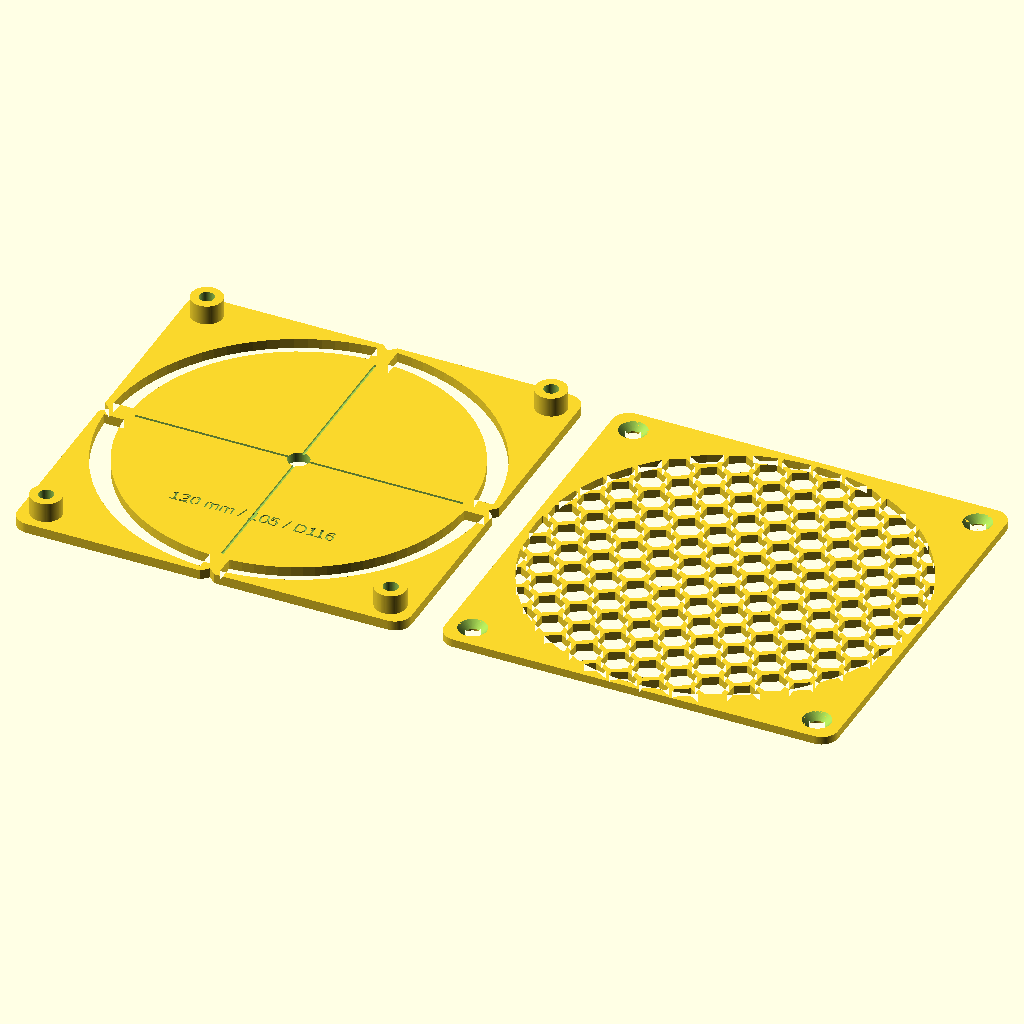
Cell 1: rendered with the file's own defaults.
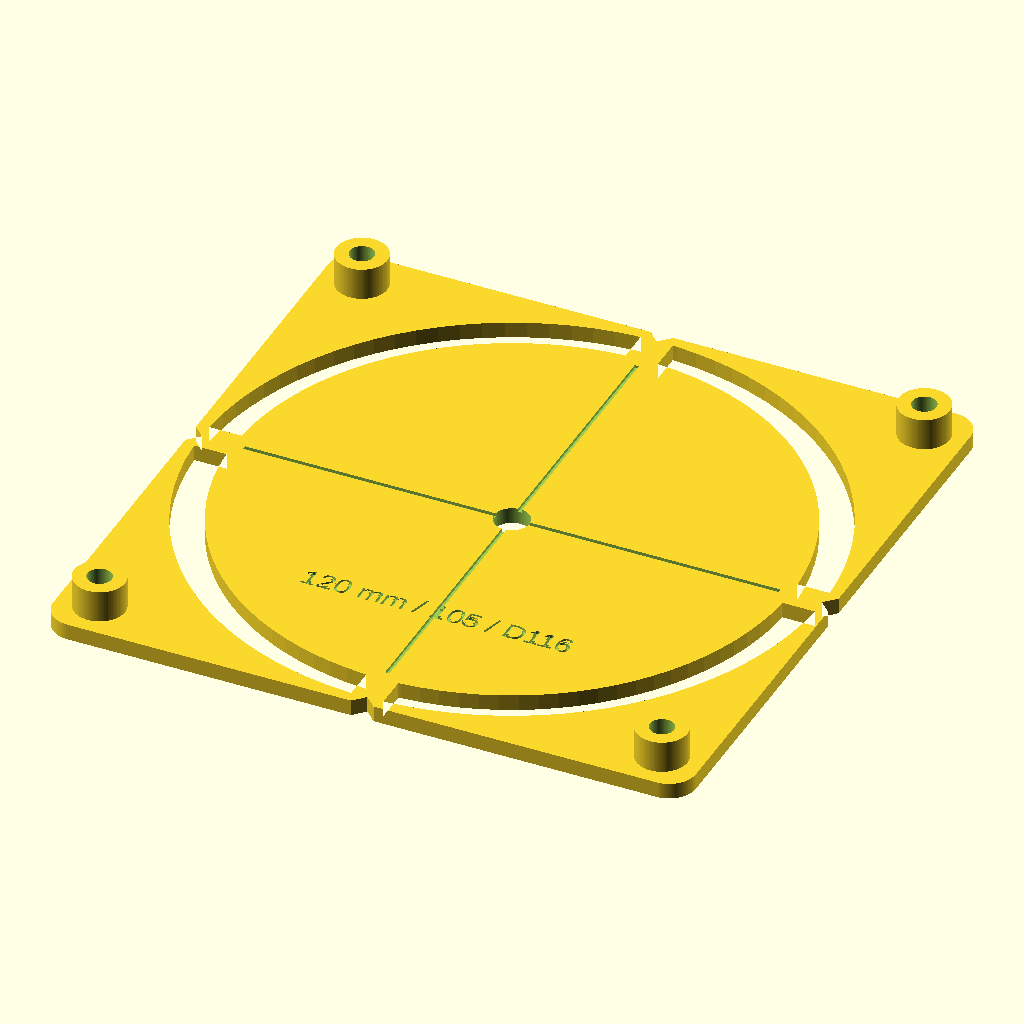
Cell 2 — part set to "template", the other parameters unchanged.
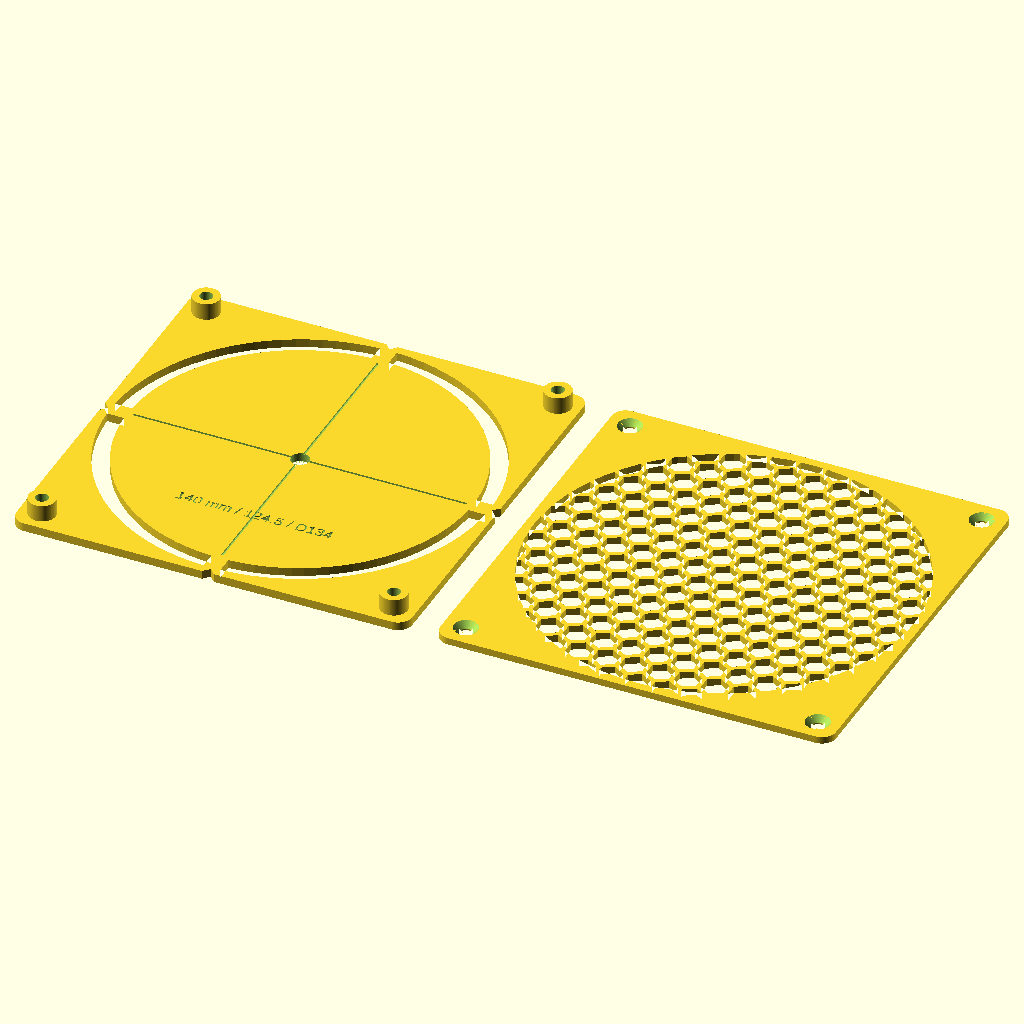
Cell 3 — fan_size set to 140, the other parameters unchanged.
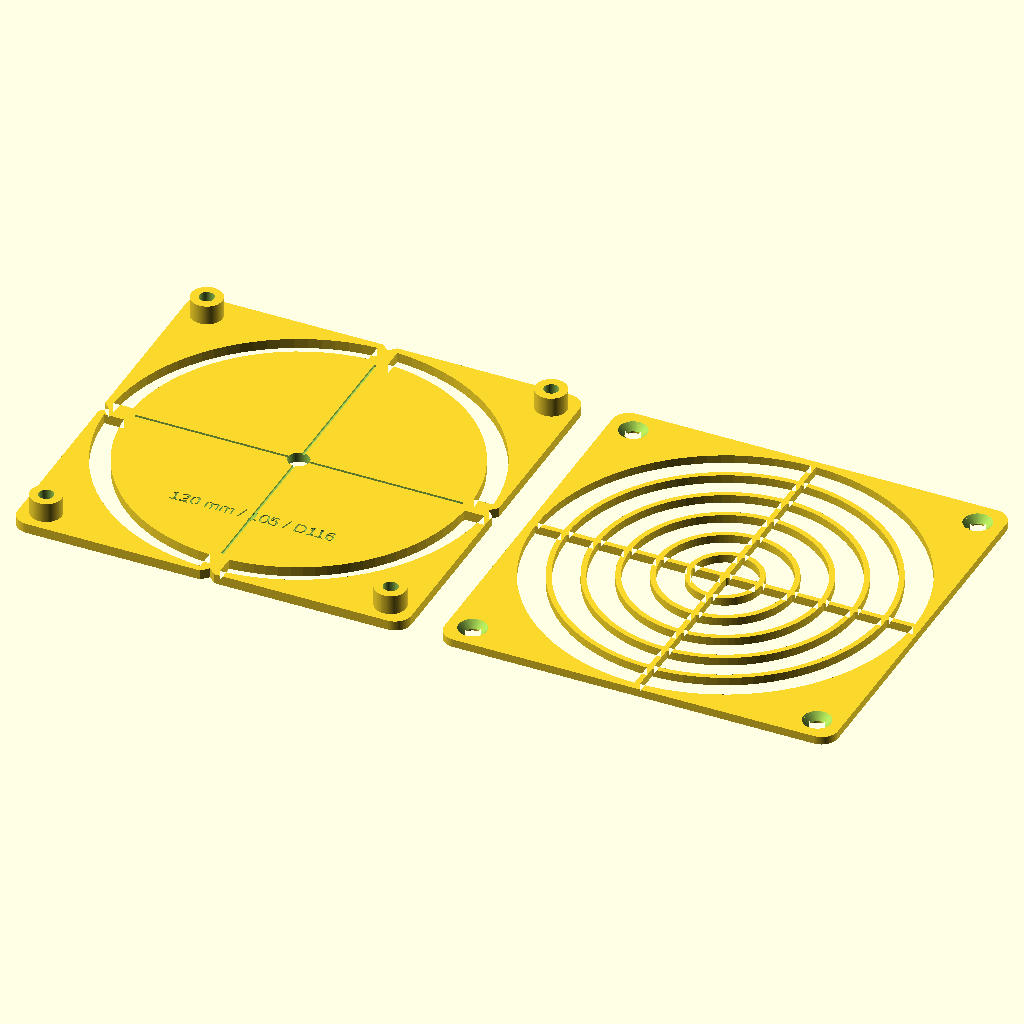
Cell 4: pattern = "rings" (everything else at default).
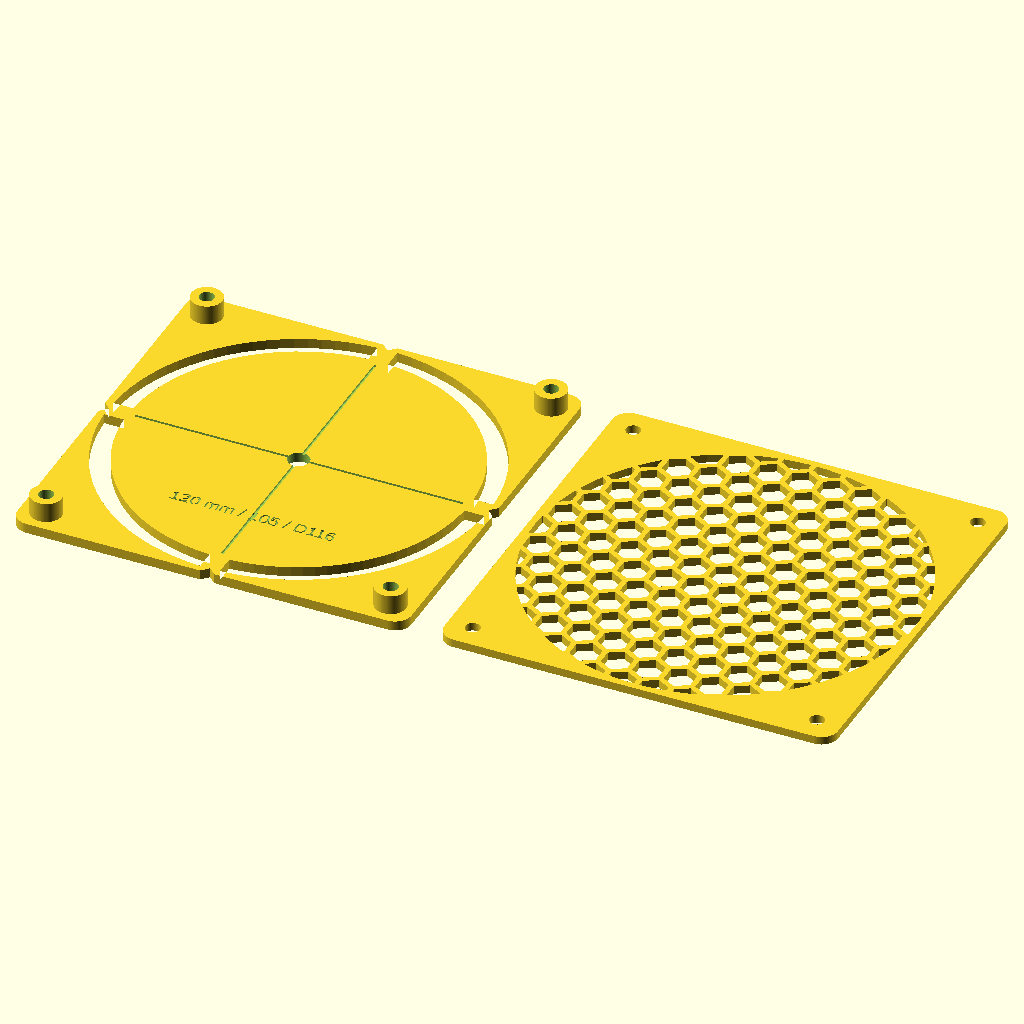
Cell 5 — countersink set to false, the other parameters unchanged.
All cells are drawn from the same view direction (rotation 55°, 0°, 25°, orthographic, colour scheme Cornfield), but the view is re-fitted for each cell, so position and scale can differ between cells as well as the parameter.
Source of the model, hw/fan_grille.scad:
// Parametric PC fan drilling template and cover grille.
// Standard fan sizes 40-140 mm, mounting hole spacing per fan spec.
// Render: F6, export STL. Customizer: Window > Customizer.

/* [Part] */
// template = drilling template, grille = cover grille, both = side by side
part = "both"; // [template, grille, both]

/* [Fan] */
fan_size = 120; // [40, 60, 80, 92, 120, 140, 0:custom]
// Used when fan_size = 0
custom_frame = 120;
custom_hole_spacing = 105;
custom_cutout_d = 116;

/* [Plate] */
// Extra border around fan frame (0 = same footprint as fan)
margin = 0;
corner_r = 5;
// Mounting hole diameter (4.3 for M4 / fan screws, 5.0 for self-tapping fan screws)
hole_d = 4.5;

/* [Grille] */
grille_thickness = 2.5;
pattern = "hex"; // [hex, rings, slots, round]
// Opening size (hex across flats, ring/slot width, round hole diameter)
opening = 8;
// Width of material between openings
bar = 1.6;
// Solid center disk over fan hub (0 = none)
hub_d = 0;
// Number of spokes for rings pattern
spokes = 4;
// Slot angle for slots pattern
slot_angle = 0;
countersink = true;
countersink_d = 8.5;

/* [Template] */
template_thickness = 3;
// Drill guide bushings height above plate (0 = flat template)
bushing_h = 6;
bushing_wall = 2.5;
// Center pilot hole (hole saw arbor drill)
pilot_d = 6.5;
// Width of the ring window for tracing the cutout circle
trace_w = 6;
trace_spoke_w = 6;
label = true;

/* [Hidden] */
$fn = 96;
eps = 0.01;

// [frame, hole spacing, cutout diameter]
function fan_dims(s) =
    s == 40  ? [40, 32, 38] :
    s == 60  ? [60, 50, 57] :
    s == 80  ? [80, 71.5, 76] :
    s == 92  ? [92, 82.5, 88] :
    s == 120 ? [120, 105, 116] :
    s == 140 ? [140, 124.5, 134] :
               [custom_frame, custom_hole_spacing, custom_cutout_d];

dims = fan_dims(fan_size);
frame = dims[0];
spacing = dims[1];
cut_d = dims[2];
plate = frame + 2 * margin;

assert(spacing < frame, "hole spacing must be smaller than frame");
assert(cut_d < plate, "cutout must fit into plate");

module rounded_square(size, r) {
    offset(r = r) square(size - 2 * r, center = true);
}

module hole_positions() {
    for (x = [-1, 1], y = [-1, 1])
        translate([x * spacing / 2, y * spacing / 2]) children();
}

// Grid of points covering the cutout, row offset for hexagonal packing
module hex_grid(pitch) {
    n = ceil(cut_d / pitch) + 1;
    row = pitch * sqrt(3) / 2;
    for (j = [-n : n], i = [-n : n])
        translate([i * pitch + (j % 2) * pitch / 2, j * row]) children();
}

module pattern_2d() {
    if (pattern == "hex") {
        hex_grid(opening + bar)
            rotate(30) circle(d = opening / cos(30), $fn = 6);
    } else if (pattern == "round") {
        hex_grid(opening + bar) circle(d = opening, $fn = 32);
    } else if (pattern == "slots") {
        pitch = opening + bar;
        n = ceil(cut_d / pitch);
        rotate(slot_angle)
            for (i = [-n : n])
                translate([i * pitch, 0]) square([opening, cut_d * 2], center = true);
    } else if (pattern == "rings") {
        pitch = opening + bar;
        r0 = max(hub_d / 2, bar);
        difference() {
            for (r = [r0 : pitch : cut_d / 2])
                difference() {
                    circle(r = r + opening);
                    circle(r = r);
                }
            for (a = [0 : 360 / max(spokes, 1) : 359])
                rotate(a) translate([0, -bar / 2]) square([cut_d, bar]);
        }
    }
}

module grille_openings_2d() {
    difference() {
        intersection() {
            circle(d = cut_d);
            pattern_2d();
        }
        if (hub_d > 0) circle(d = hub_d);
    }
}

module grille() {
    difference() {
        linear_extrude(grille_thickness)
            difference() {
                rounded_square(plate, corner_r);
                grille_openings_2d();
                hole_positions() circle(d = hole_d);
            }
        if (countersink)
            hole_positions()
                translate([0, 0, grille_thickness - (countersink_d - hole_d) / 2 + eps])
                    cylinder(d1 = hole_d, d2 = countersink_d, h = (countersink_d - hole_d) / 2);
    }
}

module template() {
    bush_d = hole_d + 2 * bushing_wall;
    difference() {
        union() {
            linear_extrude(template_thickness)
                difference() {
                    rounded_square(plate, corner_r);
                    // Ring window: trace its outer edge to mark the cutout circle.
                    // Spokes on the center lines keep the edge notches in solid material.
                    difference() {
                        circle(d = cut_d);
                        circle(d = cut_d - 2 * trace_w);
                        for (a = [0 : 90 : 359])
                            rotate(a) translate([0, -trace_spoke_w / 2]) square([cut_d, trace_spoke_w]);
                    }
                    // Center line notches on every edge
                    for (a = [0 : 90 : 359])
                        rotate(a) translate([plate / 2, 0]) rotate(45) square(3, center = true);
                }
            if (bushing_h > 0)
                hole_positions() cylinder(d = bush_d, h = template_thickness + bushing_h);
        }
        hole_positions() translate([0, 0, -eps]) cylinder(d = hole_d, h = 100);
        translate([0, 0, -eps]) cylinder(d = pilot_d, h = 100);
        // Cross hair on the pilot for alignment with marked center lines
        for (a = [0, 90])
            rotate(a) translate([0, 0, template_thickness - 0.6])
                linear_extrude(1) square([cut_d - 2 * trace_w - 4, 0.8], center = true);
        if (label)
            translate([0, -(cut_d / 2 - trace_w) / 2 - 4, template_thickness - 0.6])
                linear_extrude(1)
                    text(str(frame, " mm / ", spacing, " / D", cut_d), size = 4,
                         halign = "center", valign = "center");
    }
}

if (part == "template") {
    template();
} else if (part == "grille") {
    grille();
} else {
    translate([-(plate / 2 + 5), 0, 0]) template();
    translate([plate / 2 + 5, 0, 0]) grille();
}
Customizer parameters (derived from the source; name, type, default, range or options):
part: string, default "both", options "template", "grille", "both"
fan_size: number, default 120, options 40, 60, 80, 92, 120, 140, 0
custom_frame: number, default 120
custom_hole_spacing: number, default 105
custom_cutout_d: number, default 116
margin: number, default 0
corner_r: number, default 5
hole_d: number, default 4.5
grille_thickness: number, default 2.5
pattern: string, default "hex", options "hex", "rings", "slots", "round"
opening: number, default 8
bar: number, default 1.6
hub_d: number, default 0
spokes: number, default 4
slot_angle: number, default 0
countersink: bool, default true
countersink_d: number, default 8.5
template_thickness: number, default 3
bushing_h: number, default 6
bushing_wall: number, default 2.5
pilot_d: number, default 6.5
trace_w: number, default 6
trace_spoke_w: number, default 6
label: bool, default true
